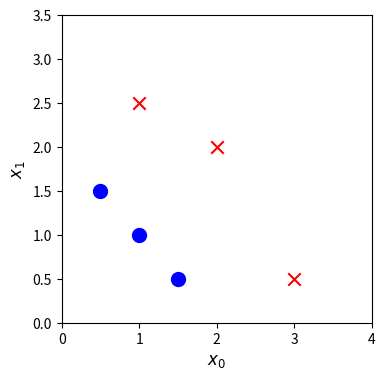

Source code (Python):
import copy, math
import numpy as np
import matplotlib.pyplot as plt

X_train = np.array([[0.5, 1.5], 
                    [1,1], 
                    [1.5, 0.5], 
                    [3, 0.5], 
                    [2, 2], 
                    [1, 2.5]])
y_train = np.array([0, 0, 0, 1, 1, 1])

fig,ax = plt.subplots(1,1,figsize=(4,4))
ax.scatter(X_train[y_train == 1][:, 0], X_train[y_train == 1][:, 1], marker='x', s=80, c='red', label="y=1")
ax.scatter(X_train[y_train == 0][:, 0], X_train[y_train == 0][:, 1], marker='o', s=100, c='blue', label="y=0")
ax.axis([0, 4, 0, 3.5])
ax.set_ylabel('$x_1$', fontsize=12)
ax.set_xlabel('$x_0$', fontsize=12)
plt.show()

def sigmoid(z):
    """
    Compute the sigmoid of z

    Args:
        z (ndarray): A scalar, numpy array of any size.

    Returns:
        g (ndarray): sigmoid(z), with the same shape as z
         
    """

    g = 1/(1+np.exp(-z))
   
    return g

def compute_cost_logistic(X, y, w, b):
    """
    Computes cost

    Args:
      X (ndarray (m,n)): Data, m examples with n features
      y (ndarray (m,)) : target values
      w (ndarray (n,)) : model parameters  
      b (scalar)       : model parameter
      
    Returns:
      cost (scalar): cost
    """

    m = X.shape[0]
    cost = 0.0
    for i in range(m):
        z_i = np.dot(X[i],w) + b
        f_wb_i = sigmoid(z_i)
        cost +=  -y[i]*np.log(f_wb_i) - (1-y[i])*np.log(1-f_wb_i)
             
    cost = cost / m
    return cost


def compute_gradient_logistic(X, y, w, b): 
    """
    Computes the gradient for linear regression 
 
    Args:
      X (ndarray (m,n): Data, m examples with n features
      y (ndarray (m,)): target values
      w (ndarray (n,)): model parameters  
      b (scalar)      : model parameter
    Returns
      dj_dw (ndarray (n,)): The gradient of the cost w.r.t. the parameters w. 
      dj_db (scalar)      : The gradient of the cost w.r.t. the parameter b. 
    """
    m,n = X.shape
    dj_dw = np.zeros((n,))                           #(n,)
    dj_db = 0.

    for i in range(m):
        f_wb_i = sigmoid(np.dot(X[i],w) + b)          #(n,)(n,)=scalar
        err_i  = f_wb_i  - y[i]                       #scalar
        for j in range(n):
            dj_dw[j] = dj_dw[j] + err_i * X[i,j]      #scalar
        dj_db = dj_db + err_i
    dj_dw = dj_dw/m                                   #(n,)
    dj_db = dj_db/m                                   #scalar
        
    return dj_db, dj_dw  

'''
X_tmp = np.array([[0.5, 1.5], [1,1], [1.5, 0.5], [3, 0.5], [2, 2], [1, 2.5]])
y_tmp = np.array([0, 0, 0, 1, 1, 1])
w_tmp = np.array([2.,3.])
b_tmp = 1.
dj_db_tmp, dj_dw_tmp = compute_gradient_logistic(X_tmp, y_tmp, w_tmp, b_tmp)
print(f"dj_db: {dj_db_tmp}" )
print(f"dj_dw: {dj_dw_tmp.tolist()}" )
'''

def gradient_descent(X, y, w_in, b_in, alpha, num_iters): 
    """
    Performs batch gradient descent
    
    Args:
      X (ndarray (m,n)   : Data, m examples with n features
      y (ndarray (m,))   : target values
      w_in (ndarray (n,)): Initial values of model parameters  
      b_in (scalar)      : Initial values of model parameter
      alpha (float)      : Learning rate
      num_iters (scalar) : number of iterations to run gradient descent
      
    Returns:
      w (ndarray (n,))   : Updated values of parameters
      b (scalar)         : Updated value of parameter 
    """
    # An array to store cost J and w's at each iteration primarily for graphing later
    J_history = []
    w = copy.deepcopy(w_in)  #avoid modifying global w within function
    b = b_in
    
    for i in range(num_iters):
        # Calculate the gradient and update the parameters
        dj_db, dj_dw = compute_gradient_logistic(X, y, w, b)   

        # Update Parameters using w, b, alpha and gradient
        w = w - alpha * dj_dw               
        b = b - alpha * dj_db               
      
        # Save cost J at each iteration
        if i<100000:      # prevent resource exhaustion 
            J_history.append( compute_cost_logistic(X, y, w, b) )

        # Print cost every at intervals 10 times or as many iterations if < 10
        if i% math.ceil(num_iters / 10) == 0:
            print(f"Iteration {i:4d}: Cost {J_history[-1]}   ")
        
    return w, b, J_history         #return final w,b and J history for graphing

w_tmp  = np.zeros_like(X_train[0])
b_tmp  = 0.
alph = 0.1
iters = 10000

w_out, b_out, _ = gradient_descent(X_train, y_train, w_tmp, b_tmp, alph, iters) 
print(f"\nupdated parameters: w:{w_out}, b:{b_out}")